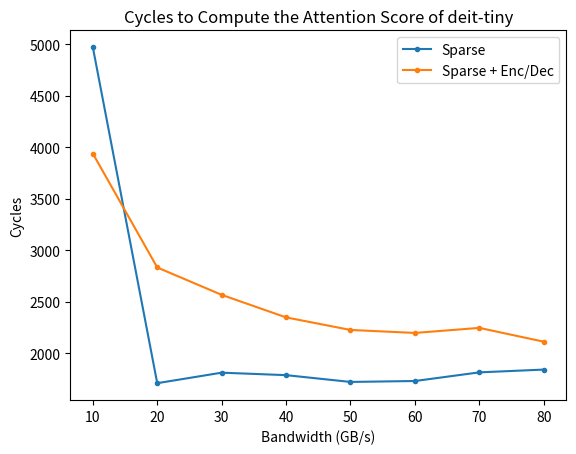

Python code for this plot:
import matplotlib.pyplot as plt

def show_attention_score_by_bandwidth(with_preload=True):
	bws = [10, 20, 30, 40, 50, 60, 70, 80]
	if with_preload:
		bws = [5, 10, 20, 30, 40, 50, 60, 70, 80]
		cycles_single = [156180, 66096, 29184, 21276, 17304, 14928, 13356, 12216, 11364]
		cycles_overlapped = [192932, 95496, 47261, 31175, 23139, 18334, 15103, 12820, 11192]
		cycles_decoder = [124293, 60644, 30578, 20628, 16383, 14039, 12481, 11717, 11634]
	else:
		cycles_single = [78096, 39048, 26676, 20868, 17412, 15096, 13440, 12252]
		cycles_overlapped = [96496, 48261, 32175, 24139, 19334, 16103, 13820, 12082]
		cycles_decoder = [62644, 31506, 21128, 16459, 14101, 12533, 11761, 11672]
		#cycles_single = [20112, 8052, 8052, 8052, 8052, 8052, 8052, 8052]
		#cycles_overlapped = [95512, 47268, 31206, 23168, 18347, 15122, 12833, 11225]
		#cycles_decoder = [27850, 14117, 11471, 10356, 9958, 9765, 9438, 9402]
	
	plt.plot(bws, cycles_single, '.-', label="Without enc/dec")
	#plt.plot(bws, cycles_overlapped, '.-', label="Overlapped")
	plt.plot(bws, cycles_decoder, '.-', label="With enc/dec")
	plt.legend()
	plt.xlabel("Bandwidth")
	plt.ylabel("Cycles")
	#plt.xscale("log")
	#plt.yscale("log")
	plt.title("Cycles to Compute the Attention Score of Deit-Base Under 90% Sparsity Using Various Methods")
	plt.show()

def show_best_number_of_PEs(bw=77):
	if bw == 77:
		num_PEs = [i*8 for i in [30, 35, 40, 45, 50, 55, 60, 65, 70, 75, 80, 85, 90, 95, 100, 105, 110, 115, 120, 125, 130, 135, 140, 145, 150, 155, 160, 165, 170, 175, 180, 185, 190, 195, 200]]
		# these have no pipelining
		without_enc_dec = [19812, 17412, 15636, 14688, 13944, 13320, 12864, 12528, 12252, 12036, 11844, 11676, 11520, 11388, 11268, 11160, 11064, 10980, 10896, 10812, 10740, 10680, 10620, 10572, 10512, 10464, 10416, 10380, 10332, 10296, 10260, 10236, 10200, 10164, 10164]
		with_enc_dec = [23542, 20032, 17488, 15778, 14865, 12740, 12056, 11508, 10891, 10575, 9590, 9281, 9271, 9261, 9241, 9233, 9212, 9205, 9189, 9182, 9182, 9053, 9053, 9048, 9047, 9040, 8310, 8297, 8292, 8292, 8286, 8286, 8286, 8285, 8281]
		# these have preloading, but no pipelined offloading
		#num_PEs = [i * 8 for i in [30, 35, 40, 45, 50, 55, 60, 65, 70, 75, 80, 85, 90, 95, 100, 105, 110, 115, 120, 125, 130, 135, 140, 145, 150, 155, 160, 165, 170, 175, 180, 185, 190, 195, 200]]
		#without_enc_dec = [18996, 16572, 14820, 13860, 13116, 12492, 11964, 11508, 11160, 10836, 10536, 10272, 10068, 9864, 9672, 9528, 9372, 9228, 9120, 9012, 8892, 8808, 8688, 8616, 8544, 8484, 8412, 8352, 8280, 8220, 8160, 8100, 8076, 8028, 7968]
		#with_enc_dec = [23528, 20004, 17454, 15750, 14851, 12688, 12016, 11468, 10863, 10561, 9528, 9203, 9193, 9183, 9175, 9167, 9160, 9153, 9147, 9140, 9140, 9011, 9011, 9004, 9003, 8996, 8126, 8083, 8078, 8078, 8072, 8072, 8072, 8071, 8067]
	elif bw == 10:
		num_PEs = [i * 8 for i in [5, 10, 15, 20, 25, 30, 35, 40, 45, 50, 55, 60]]
		# no pipelining
		without_enc_dec = [122784, 92472, 84864, 81060, 78816, 78096, 78096, 78096, 78096, 78096, 78096, 78096]
		with_enc_dec = [134249, 71802, 63807, 62997, 62858, 62783, 62732, 62690, 62659, 62634, 62612, 62596]
		# with preloading, but no pipelined offloading
		#num_PEs = [i * 8 for i in [5, 10, 15, 20, 25, 30, 35, 40, 45, 50, 55, 60, 75, 100, 125, 150, 175, 200]]
		#without_enc_dec = [116688, 81804, 72864, 69060, 66816, 66096, 66096, 66096, 66096, 66096, 66096, 66096, 66096, 66096, 66096, 66096, 66096, 66096]
		#with_enc_dec = [134147, 71694, 63669, 61413, 61124, 60927, 60754, 60690, 60659, 60634, 60612, 60596, 13358, 13358, 13358, 13358, 13358, 13358]
	
	plt.plot(num_PEs, without_enc_dec, '.-', label="Without enc/dec")
	plt.plot(num_PEs, with_enc_dec, '.-', label="With enc/dec")
	plt.legend()
	plt.xlabel("Number of PEs")
	plt.ylabel("Cycles")
	#plt.xscale("log")
	#plt.yscale("log")
	plt.title("Cycles to Compute the Attention Score of Deit-Base Under 90% Sparsity With and Without the Enc/Dec at " + str(bw) + " GB/s")
	plt.show()

def plot_attention_score_by_bandwidth(model="deit-tiny", pipelining=False, num_PEs=512):
	if model == 'deit-tiny' and pipelining == False and num_PEs == 512:
		bws = [10, 20, 30, 40, 50, 60, 70, 80]
		dense = [24126, 18036, 17208, 16794, 16539, 16377, 16254, 16167]
		sparse = [18576, 9132, 6126, 4632, 3951, 3444, 3042, 2748]
		tacos = [14124, 7196, 4854, 3779, 3124, 2685, 2410, 2564]
	elif model == 'deit-tiny' and pipelining == True and num_PEs == 512:
		bws = [10, 20, 30, 40, 50, 60, 70, 80]
		dense = [15522, 15522, 15522, 15522, 15522, 15522, 15522, 15522]
		sparse = [4974, 1710, 1812, 1788, 1722, 1731, 1815, 1842]
		tacos = [3941, 2834, 2568, 2349, 2227, 2198, 2247, 2113]
	elif model == 'deit-tiny' and pipelining == True and num_PEs == 512 + 16*8:
		bws = [10, 20, 30, 40, 50, 60, 70, 80]
		dense = [12660, 12660, 12660, 12660, 12660, 12660, 12660, 12660]
		sparse = [4890, 1386, 1563, 1545, 1584, 1377, 1485, 1377]
		tacos = [3611, 2609, 2249, 1964, 1935, 1883, 1854, 1813]
	elif model == 'deit-tiny' and pipelining == True and num_PEs == 512 + 32*8:
		bws = [10, 20, 30, 40, 50, 60, 70, 80]
		dense = [10698, 10698, 10698, 10698, 10698, 10698, 10698, 10698]
		sparse = [4761, 1341, 1269, 1458, 1191, 1317, 1230, 1395]
		tacos = [3370, 2329, 1973, 1818, 1755, 1630, 1639, 1624]
	else:
		print("Invalid inputs:", model, pipelining, num_PEs)
	
	#plt.plot(bws, dense, '.-', label="Dense")
	plt.plot(bws, sparse, '.-', label="Sparse")
	plt.plot(bws, tacos, '.-', label="Sparse + Enc/Dec")
	plt.legend()
	plt.xlabel("Bandwidth (GB/s)")
	plt.ylabel("Cycles")
	#plt.xscale("log")
	#plt.yscale("log")
	plt.title("Cycles to Compute the Attention Score of " + model)
	plt.show()

def plot_best_number_pes(model="deit-tiny", bw=10):
	pes = [8*i for i in [10, 20, 30, 40, 50, 60, 70, 80, 90, 100, 110, 120, 130, 140, 150, 160, 170, 180, 190, 200]]
	
	# deit-tiny with 10 GB/s
	if model == 'deit-tiny' and bw == 10:
		names = ["embeddings, linear #2", "Q, K, V, MLP", "Score (with enc/dec)", "Score*V", "Linear #1"]
		layer_0 = [372140, 187368, 126047, 94859, 76995, 65696, 59488, 54913, 51237, 49542, 49531, 49531, 49531, 49531, 49531, 49531, 49531, 49531, 49531, 49531]
		layer_1 = [94310, 48213, 32905, 25204, 20882, 18133, 16997, 16269, 15754, 15208, 15208, 15208, 15208, 15208, 15208, 15208, 15208, 15208, 15208, 15208]
		#layer_2 = [94310, 48213, 32905, 25204, 20882, 18133, 16997, 16269, 15754, 15208, 15208, 15208, 15208, 15208, 15208, 15208, 15208, 15208, 15208, 15208]
		layer_3 = [12535, 12303, 12279, 12223, 12671, 12351, 12375, 12455, 12623, 12503, 12463, 12559, 12655, 12543, 12423, 12703, 12703, 12543, 12207, 12215]
		#layer_4 = [94310, 48213, 32905, 25204, 20882, 18133, 16997, 16269, 15754, 15208, 15208, 15208, 15208, 15208, 15208, 15208, 15208, 15208, 15208, 15208]
		layer_5 = [6645, 6433, 6423, 6474, 6435, 6418, 6443, 6448, 6483, 6533, 6364, 6437, 6358, 6417, 6513, 6351, 6395, 6443, 6483, 6363]
		#layer_6 = [94310, 48213, 32905, 25204, 20882, 18133, 16997, 16269, 15754, 15208, 15208, 15208, 15208, 15208, 15208, 15208, 15208, 15208, 15208, 15208]
		layer_7 = [373269, 188404, 126846, 95862, 77996, 65889, 57449, 54735, 53476, 53148, 53148, 53148, 53148, 53148, 53148, 53148, 53148, 53148, 53148, 53148]
		#layer_8 = [372140, 187368, 126047, 94859, 76995, 65696, 59488, 54913, 51237, 49542, 49531, 49531, 49531, 49531, 49531, 49531, 49531, 49531, 49531, 49531]
		#layer_9 = [21239, 21239, 21239, 21239, 21239, 21239, 21239, 21239, 21239, 21239, 21239, 21239, 21239, 21239, 21239, 21239, 21239, 21239, 21239, 21239]
		decode_q = [2472, 2472, 2472, 2472, 2472, 2472, 2472, 2472, 2472, 2472, 2472, 2472, 2472, 2472, 2472, 2472, 2472, 2472, 2472, 2472]
		decode_k = [2472, 2472, 2472, 2472, 2472, 2472, 2472, 2472, 2472, 2472, 2472, 2472, 2472, 2472, 2472, 2472, 2472, 2472, 2472, 2472]
		score = [23626, 22216, 22417, 22249, 22603, 22323, 22406, 21814, 21954, 22418, 22122, 21820, 21916, 21906, 22052, 22289, 22126, 22315, 22185, 22295]
		layer_3 = [i + j + k for i, j, k in zip(decode_q, decode_k, score)]
	elif model == 'deit-tiny' and bw == 5:
		# attention layers are wrong lol
		names = ["embeddings, linear #2", "Q, K, V, MLP", "Score (no enc/dec)", "Score*V", "Linear #1", "Score (with enc/dec)"]
		layer_0 = [373017, 188298, 128095, 103486, 98797, 98751, 98713, 98713, 98713, 98713, 98713, 98713, 98713, 98713, 98713, 98713, 98713, 98713, 98713, 98713]
		layer_1 = [95186, 49143, 34953, 30621, 30413, 30413, 30413, 30413, 30413, 30413, 30413, 30413, 30413, 30413, 30413, 30413, 30413, 30413, 30413, 30413]
		layer_2 = [95186, 49143, 34953, 30621, 30413, 30413, 30413, 30413, 30413, 30413, 30413, 30413, 30413, 30413, 30413, 30413, 30413, 30413, 30413, 30413]
		layer_3 = [22818, 22972, 22341, 22650, 22275, 22624, 22340, 22398, 22541, 22137, 22365, 22237, 22618, 22129, 22012, 22390, 22427, 21824, 22139, 21964]
		layer_4 = [95186, 49143, 34953, 30621, 30413, 30413, 30413, 30413, 30413, 30413, 30413, 30413, 30413, 30413, 30413, 30413, 30413, 30413, 30413, 30413]
		layer_5 = [13019, 12854, 12915, 12826, 12851, 12944, 12672, 12866, 12986, 12958, 12808, 12784, 12746, 12834, 12918, 12864, 12834, 12846, 12678, 12866]
		layer_6 = [95186, 49143, 34953, 30621, 30413, 30413, 30413, 30413, 30413, 30413, 30413, 30413, 30413, 30413, 30413, 30413, 30413, 30413, 30413, 30413]
		layer_7 = [374346, 189534, 129094, 106970, 106292, 106292, 106292, 106292, 106292, 106292, 106292, 106292, 106292, 106292, 106292, 106292, 106292, 106292, 106292, 106292]
		layer_8 = [373017, 188298, 128095, 103486, 98797, 98751, 98713, 98713, 98713, 98713, 98713, 98713, 98713, 98713, 98713, 98713, 98713, 98713, 98713, 98713]
		layer_9 = [42458, 42458, 42458, 42458, 42458, 42458, 42458, 42458, 42458, 42458, 42458, 42458, 42458, 42458, 42458, 42458, 42458, 42458, 42458, 42458]
		decode_q = [2472, 2472, 2472, 2472, 2472, 2472, 2472, 2472, 2472, 2472, 2472, 2472, 2472, 2472, 2472, 2472, 2472, 2472, 2472, 2472]
		decode_k = [2472, 2472, 2472, 2472, 2472, 2472, 2472, 2472, 2472, 2472, 2472, 2472, 2472, 2472, 2472, 2472, 2472, 2472, 2472, 2472]
		score = [23358, 22493, 22390, 22314, 22629, 22295, 22339, 21874, 22183, 22405, 22573, 22588, 21795, 21938, 21754, 22237, 22115, 22116, 22069, 22146]
		score_enc_dec = [i + j + k for i, j, k in zip(decode_q, decode_k, score)]
	elif model == 'deit-tiny' and bw == 20:
		names = ["embeddings, linear #2", "Q, K, V, MLP", "Score (with enc/dec)", "Score*V", "Linear #1"]
		layer_0 = [371327, 186498, 125149, 93945, 75877, 63685, 55105, 48243, 43082, 39334, 36253, 33304, 31692, 30385, 28953, 28112, 26974, 25968, 25618, 24892]
		layer_1a = [92918, 46763, 31429, 23711, 19185, 16152, 13954, 12271, 11012, 10132, 9452, 8645, 8239, 7804, 7415, 6963, 6737, 6390, 6198, 5968]
		layer_1b = [667, 649, 631, 631, 631, 631, 631, 631, 631, 631, 631, 631, 631, 631, 631, 631, 631, 631, 631, 631]
		layer_2a = [92918, 46763, 31429, 23711, 19185, 16152, 13954, 12271, 11012, 10132, 9452, 8645, 8239, 7804, 7415, 6963, 6737, 6390, 6198, 5968]
		layer_2b = [667, 649, 631, 631, 631, 631, 631, 631, 631, 631, 631, 631, 631, 631, 631, 631, 631, 631, 631, 631]
		layer_3a = [641, 635, 635, 635, 635, 635, 635, 635, 635, 635, 635, 635, 635, 635, 635, 635, 635, 635, 635, 635]
		layer_3b = [641, 635, 635, 635, 635, 635, 635, 635, 635, 635, 635, 635, 635, 635, 635, 635, 635, 635, 635, 635]
		layer_3c = [11139, 6752, 6460, 6101, 5960, 5874, 5909, 5844, 5886, 5750, 5875, 5770, 5836, 5582, 5714, 5687, 5712, 5599, 5747, 5625]
		layer_4 = [93497, 47342, 32008, 24290, 19764, 16731, 14533, 12850, 11591, 10711, 10031, 9224, 8818, 8435, 8481, 8329, 8205, 7823, 7967, 7887]
		layer_5 = [4432, 3251, 3258, 3271, 3238, 3287, 3269, 3229, 3251, 3262, 3277, 3241, 3267, 3287, 3240, 3277, 3219, 3249, 3262, 3277]
		layer_6 = [93497, 47342, 32008, 24290, 19764, 16731, 14533, 12850, 11591, 10711, 10031, 9224, 8818, 8435, 8481, 8329, 8205, 7823, 7967, 7887]
		layer_7 = [372057, 187134, 125549, 94548, 76478, 64087, 55456, 48744, 43529, 39733, 36695, 33330, 31568, 29622, 27829, 27551, 27391, 27184, 26703, 26979]
		layer_8 = [371327, 186498, 125149, 93945, 75877, 63685, 55105, 48243, 43082, 39334, 36253, 33304, 31692, 30385, 28953, 28112, 26974, 25968, 25618, 24892]
		layer_9 = [19974, 10623, 10623, 10623, 10623, 10623, 10623, 10623, 10623, 10623, 10623, 10623, 10623, 10623, 10623, 10623, 10623, 10623, 10623, 10623]
		
		layer_1 = [i+j for i, j in zip(layer_1a, layer_1b)]
		layer_2 = [i+j for i, j in zip(layer_2a, layer_2b)]
		layer_3 = [i+j+k for i, j, k in zip(layer_3a, layer_3b, layer_3c)]
	elif model == 'deit-tiny' and bw == 30:
		names = ["embeddings, linear #2", "Q, K, V, MLP", "Score (with enc/dec)", "Score*V", "Linear #1"]
		layer_0 = [371093, 186231, 124872, 93651, 75575, 63378, 54791, 47915, 42741, 38947, 35801, 32722, 30425, 28638, 26579, 25028, 23889, 22833, 22059, 21120]
		layer_1a = [92877, 46689, 31344, 23610, 19076, 16038, 13833, 12136, 10864, 9938, 9194, 8332, 7888, 7412, 7009, 6563, 6331, 5975, 5782, 5512]
		layer_1b = [586, 445, 427, 427, 427, 427, 427, 427, 427, 427, 427, 427, 427, 427, 427, 427, 427, 427, 427, 427]
		layer_2a = [92877, 46689, 31344, 23610, 19076, 16038, 13833, 12136, 10864, 9938, 9194, 8332, 7888, 7412, 7009, 6563, 6331, 5975, 5782, 5512]
		layer_2b = [586, 445, 427, 427, 427, 427, 427, 427, 427, 427, 427, 427, 427, 427, 427, 427, 427, 427, 427, 427]
		layer_3a = [575, 429, 429, 429, 429, 429, 429, 429, 429, 429, 429, 429, 429, 429, 429, 429, 429, 429, 429, 429]
		layer_3b = [575, 429, 429, 429, 429, 429, 429, 429, 429, 429, 429, 429, 429, 429, 429, 429, 429, 429, 429, 429]
		layer_3c = [11348, 6227, 4550, 4326, 4225, 4090, 4039, 4048, 3968, 3886, 3899, 3872, 3891, 3812, 3912, 3849, 3894, 3821, 3736, 3813]
		layer_4 = [93263, 47075, 31730, 23996, 19462, 16424, 14219, 12522, 11250, 10324, 9580, 8718, 8274, 7798, 7395, 6949, 6717, 6361, 6168, 6054]
		layer_5 = [4497, 2395, 2231, 2213, 2203, 2175, 2199, 2206, 2171, 2160, 2191, 2185, 2209, 2161, 2174, 2160, 2174, 2196, 2178, 2167]
		layer_6 = [93263, 47075, 31730, 23996, 19462, 16424, 14219, 12522, 11250, 10324, 9580, 8718, 8274, 7798, 7395, 6949, 6717, 6361, 6168, 6054]
		layer_7 = [371690, 186734, 125138, 94121, 76043, 63647, 55009, 48284, 43055, 39213, 36111, 32692, 30891, 28904, 27096, 25496, 24108, 22903, 22400, 20973]
		layer_8 = [371093, 186231, 124872, 93651, 75575, 63378, 54791, 47915, 42741, 38947, 35801, 32722, 30425, 28638, 26579, 25028, 23889, 22833, 22059, 21120]
		layer_9 = [19947, 10139, 7114, 7097, 7097, 7097, 7097, 7097, 7097, 7097, 7097, 7097, 7097, 7097, 7097, 7097, 7097, 7097, 7097, 7097]
		
		layer_1 = [i+j for i, j in zip(layer_1a, layer_1b)]
		layer_2 = [i+j for i, j in zip(layer_2a, layer_2b)]
		layer_3 = [i+j+k for i, j, k in zip(layer_3a, layer_3b, layer_3c)]
	else:
		print("Invalid inputs:", model, bw)
		return
	
	for name, layer in zip(names, [layer_0, layer_1, layer_3, layer_5, layer_7]):
		speedups = []
		for i in layer:
			speedups.append(i / layer[-1])
		plt.plot(pes, speedups, '.-', label=name)
	
	plt.legend()
	plt.title(model + " w/ 90% sparsity and " + str(bw) + " GB/s bandwidth")
	plt.yscale("log")
	plt.xlabel("Number of PEs")
	plt.ylabel("Speedup over PEs = " + str(200*8))
	plt.show()

plot_attention_score_by_bandwidth(pipelining=True)
#plot_best_number_pes("deit-tiny", 30)
#show_best_number_of_PEs(10)
#show_attention_score_by_bandwidth(False)